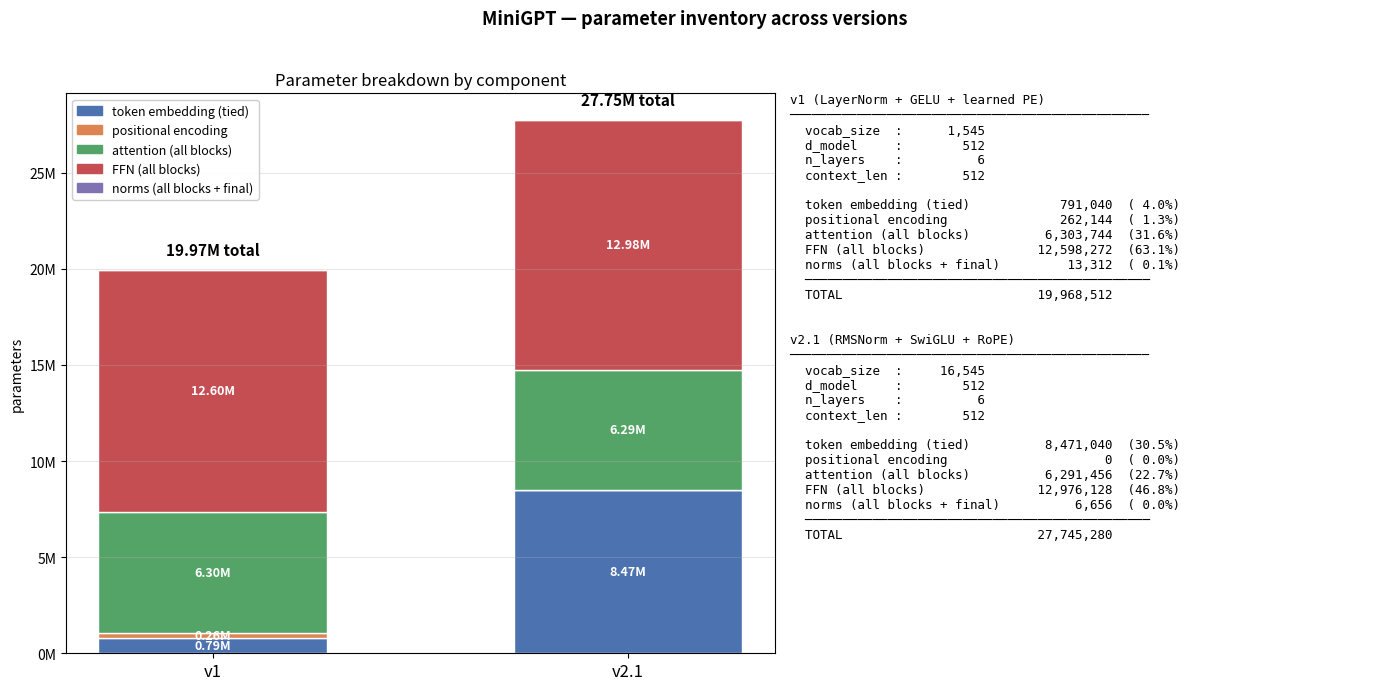

Write the Python code that produced this figure.
"""
Render a stacked-bar visualization of the parameter breakdown for each
MiniGPT version, showing where the model's capacity lives.

Two bars (v1 / v2.1) are stacked by component:
    - token embedding (tied with output head)
    - positional encoding (learned for v1, zero for v2 RoPE)
    - per-block attention (Q, K, V, O projections)
    - per-block FFN (GELU for v1, SwiGLU for v2)
    - per-block normalization (LayerNorm for v1, RMSNorm for v2)
    - final normalization

The numbers below are derived from the actual config of each version
and have been cross-checked against `MiniGPT.num_params()` at load
time. Edit the dictionaries to update if you train another variant.
"""
from __future__ import annotations

import os

import matplotlib
matplotlib.use("Agg")          # save-to-file only; no interactive display needed
import matplotlib.pyplot as plt
import matplotlib.patches as mpatches


# ─── Per-version parameter breakdowns ────────────────────────────────────────
# All values are exact integer parameter counts.

V1 = {
    "label": "v1 (LayerNorm + GELU + learned PE)",
    "vocab_size": 1545,
    "d_model": 512,
    "context_len": 512,
    "n_layers": 6,
    "components": {
        "token embedding (tied)":     1545 * 512,                          # 791,040
        "positional encoding":        512 * 512,                           # 262,144
        "attention (all blocks)":     6 * (4 * (512 * 512 + 512)),         # 6,303,744
        "FFN (all blocks)":           6 * (2 * (512 * 2048) + 2048 + 512), # 12,598,272
        "norms (all blocks + final)": 6 * (2 * (2 * 512)) + 2 * 512,       # 13,312
    },
    "reported_total": 19_968_512,
}

V2 = {
    "label": "v2.1 (RMSNorm + SwiGLU + RoPE)",
    "vocab_size": 16545,
    "d_model": 512,
    "context_len": 512,
    "n_layers": 6,
    "components": {
        "token embedding (tied)":     16545 * 512,                         # 8,471,040
        "positional encoding":        0,                                    # RoPE, no params
        "attention (all blocks)":     6 * (4 * (512 * 512)),               # 6,291,456 (bias-free)
        "FFN (all blocks)":           6 * (3 * (512 * 1408)),              # 12,976,128 (SwiGLU, 3 mats, bias-free)
        "norms (all blocks + final)": 6 * (2 * 512) + 512,                 # 6,656 (RMSNorm, no bias)
    },
    "reported_total": 27_745_280,
}

# Consistent colors per component across the two stacks
COMPONENT_COLORS = {
    "token embedding (tied)":     "#4C72B0",
    "positional encoding":        "#DD8452",
    "attention (all blocks)":     "#55A467",
    "FFN (all blocks)":           "#C44E52",
    "norms (all blocks + final)": "#8172B2",
}


def _verify(version: dict) -> None:
    total = sum(version["components"].values())
    expected = version["reported_total"]
    if total != expected:
        raise SystemExit(
            f"[{version['label']}] components sum to {total:,} "
            f"but reported_total is {expected:,}"
        )


def main():
    _verify(V1)
    _verify(V2)

    versions = [V1, V2]
    components = list(COMPONENT_COLORS.keys())

    fig, (ax_bar, ax_text) = plt.subplots(
        1, 2, figsize=(14, 7), gridspec_kw={"width_ratios": [1.2, 1]}
    )

    # ── Left: stacked bars ──────────────────────────────────────────────
    bar_width = 0.55
    x_positions = [0, 1]
    bottoms = [0, 0]
    for comp in components:
        heights = [v["components"].get(comp, 0) for v in versions]
        ax_bar.bar(
            x_positions, heights, bar_width,
            bottom=bottoms, color=COMPONENT_COLORS[comp],
            edgecolor="white", linewidth=1.0,
        )
        for i, h in enumerate(heights):
            if h > 200_000:  # only annotate big slices
                ax_bar.text(
                    x_positions[i], bottoms[i] + h / 2,
                    f"{h/1e6:.2f}M",
                    ha="center", va="center",
                    fontsize=9, color="white", fontweight="bold",
                )
        bottoms = [b + h for b, h in zip(bottoms, heights)]

    # Total annotations on top of each bar
    for i, v in enumerate(versions):
        total = v["reported_total"]
        ax_bar.text(
            x_positions[i], total + 600_000,
            f"{total/1e6:.2f}M total",
            ha="center", va="bottom", fontsize=11, fontweight="bold",
        )

    ax_bar.set_xticks(x_positions)
    ax_bar.set_xticklabels(["v1", "v2.1"], fontsize=12)
    ax_bar.set_ylabel("parameters")
    ax_bar.set_title("Parameter breakdown by component")

    def millions(x, _):
        return f"{x/1e6:.0f}M"
    ax_bar.yaxis.set_major_formatter(plt.FuncFormatter(millions))
    ax_bar.grid(True, axis="y", alpha=0.3)

    legend_handles = [
        mpatches.Patch(color=COMPONENT_COLORS[c], label=c) for c in components
    ]
    ax_bar.legend(handles=legend_handles, loc="upper left", fontsize=9,
                  framealpha=0.95)

    # ── Right: per-version textual summary ──────────────────────────────
    ax_text.axis("off")
    lines = []
    for v in versions:
        lines.append(v["label"])
        lines.append("─" * 48)
        lines.append(f"  vocab_size  : {v['vocab_size']:>10,}")
        lines.append(f"  d_model     : {v['d_model']:>10,}")
        lines.append(f"  n_layers    : {v['n_layers']:>10,}")
        lines.append(f"  context_len : {v['context_len']:>10,}")
        lines.append("")
        for comp, count in v["components"].items():
            pct = 100 * count / v["reported_total"]
            lines.append(f"  {comp:<28} {count:>12,}  ({pct:>4.1f}%)")
        lines.append("  " + "─" * 46)
        lines.append(f"  {'TOTAL':<28} {v['reported_total']:>12,}")
        lines.append("")
        lines.append("")

    ax_text.text(
        0.0, 1.0, "\n".join(lines),
        family="monospace", fontsize=9,
        va="top", ha="left",
        transform=ax_text.transAxes,
    )

    fig.suptitle("MiniGPT — parameter inventory across versions",
                 fontsize=13, fontweight="bold", y=0.98)
    fig.tight_layout(rect=(0, 0, 1, 0.96))

    out_path = "figures/param_breakdown.png"
    os.makedirs(os.path.dirname(out_path), exist_ok=True)
    fig.savefig(out_path, dpi=140)
    print(f"  wrote {out_path}")


if __name__ == "__main__":
    main()
